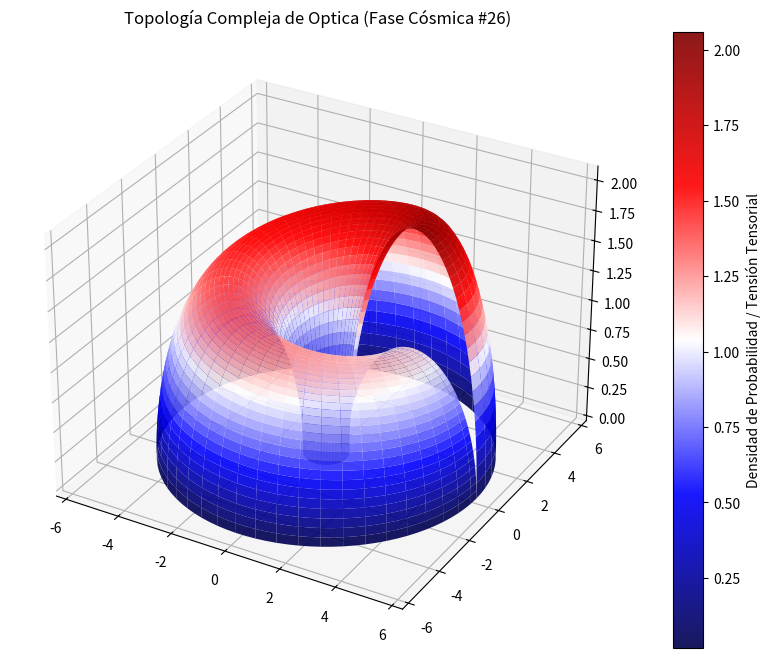

Python code for this plot:
%matplotlib inline
# Simulación Cósmica: Optica - Variante 26
import numpy as np
import matplotlib.pyplot as plt
from mpl_toolkits.mplot3d import Axes3D

# Parámetros Físicos Cuánticos/Relativistas
alpha = 3.158
beta = 2.403
gamma = 2.073

u = np.linspace(0, 2 * np.pi, 100)
v = np.linspace(0, np.pi, 100)
U, V = np.meshgrid(u, v)

# Topología Espacio-Temporal Avanzada (Fase Cósmica)
X = (alpha + beta * np.cos(V)) * np.cos(U)
Y = (alpha + beta * np.cos(V)) * np.sin(U)
Z = gamma * np.sin(V) * np.exp(-U/10)

fig = plt.figure(figsize=(12, 8))
ax = fig.add_subplot(111, projection='3d')
surf = ax.plot_surface(X, Y, Z, cmap='seismic', edgecolor='none', alpha=0.9)

fig.colorbar(surf, ax=ax, label='Densidad de Probabilidad / Tensión Tensorial')
plt.title(r'Topología Compleja de Optica (Fase Cósmica #26)')
plt.show()
